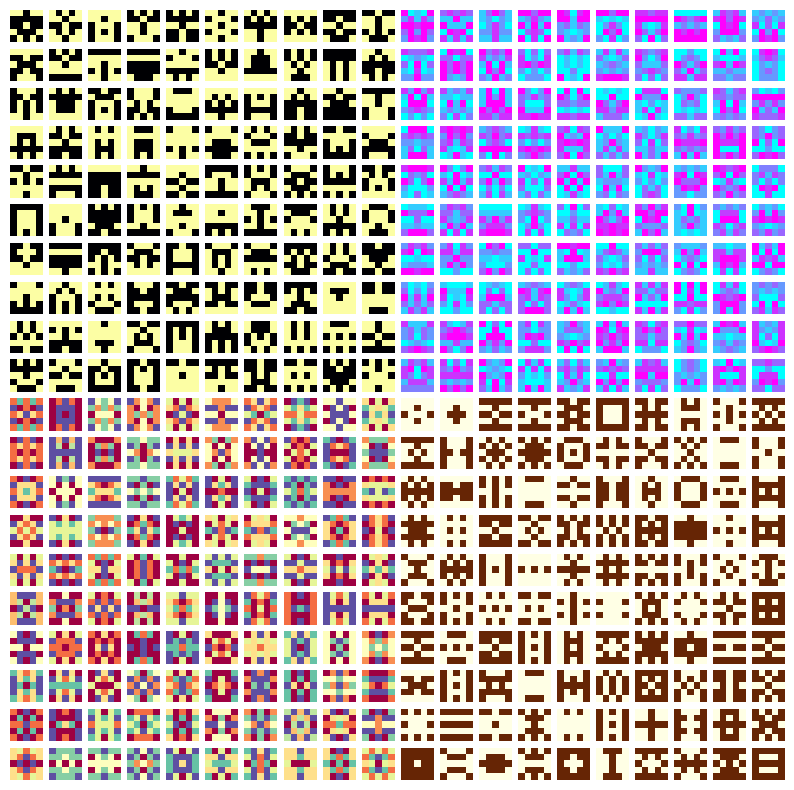

Here is the Python script that generated this plot:
import matplotlib.pyplot as plt
import random


def mas_sv(digit):
    a = [[0 for i in range(5)] for j in range(5)]
    for i in range(5):
        for j in range(3):
            a[i][j] = random.randint(0, digit)
            if j != 2:
                a[i][4 - j] = a[i][j] #Симметрия
    # print(a)
    return a


def mas_sc(digit):
    a = [[0 for i in range(5)] for j in range(5)]
    for i in range(3):
        for j in range(3):
            a[i][j] = random.randint(0, digit)
            a[i][4 - j] = a[i][j]
            a[4 - i][j] = a[i][j]
            a[4 - i][4 - j] = a[i][j]

    # print(a)
    return a


if __name__ == "__main__":
    fig, axs = plt.subplots(20, 20, figsize=(10, 10))

    for i in range(20):
        for j in range(20):
            if i < 10 and j < 10:
                axs[i][j].imshow(mas_sv(1), cmap='inferno', interpolation='nearest')
            elif i >= 10 and j >= 10:
                axs[i][j].imshow(mas_sc(1), cmap='YlOrBr', interpolation='nearest')
            elif i < 10 and j >= 10:
                axs[i][j].imshow(mas_sv(5), cmap='cool', interpolation='nearest')
            elif i >= 10 and j < 10:
                axs[i][j].imshow(mas_sc(5), cmap='Spectral', interpolation='nearest')
            axs[i][j].axis('off')

    plt.show()
